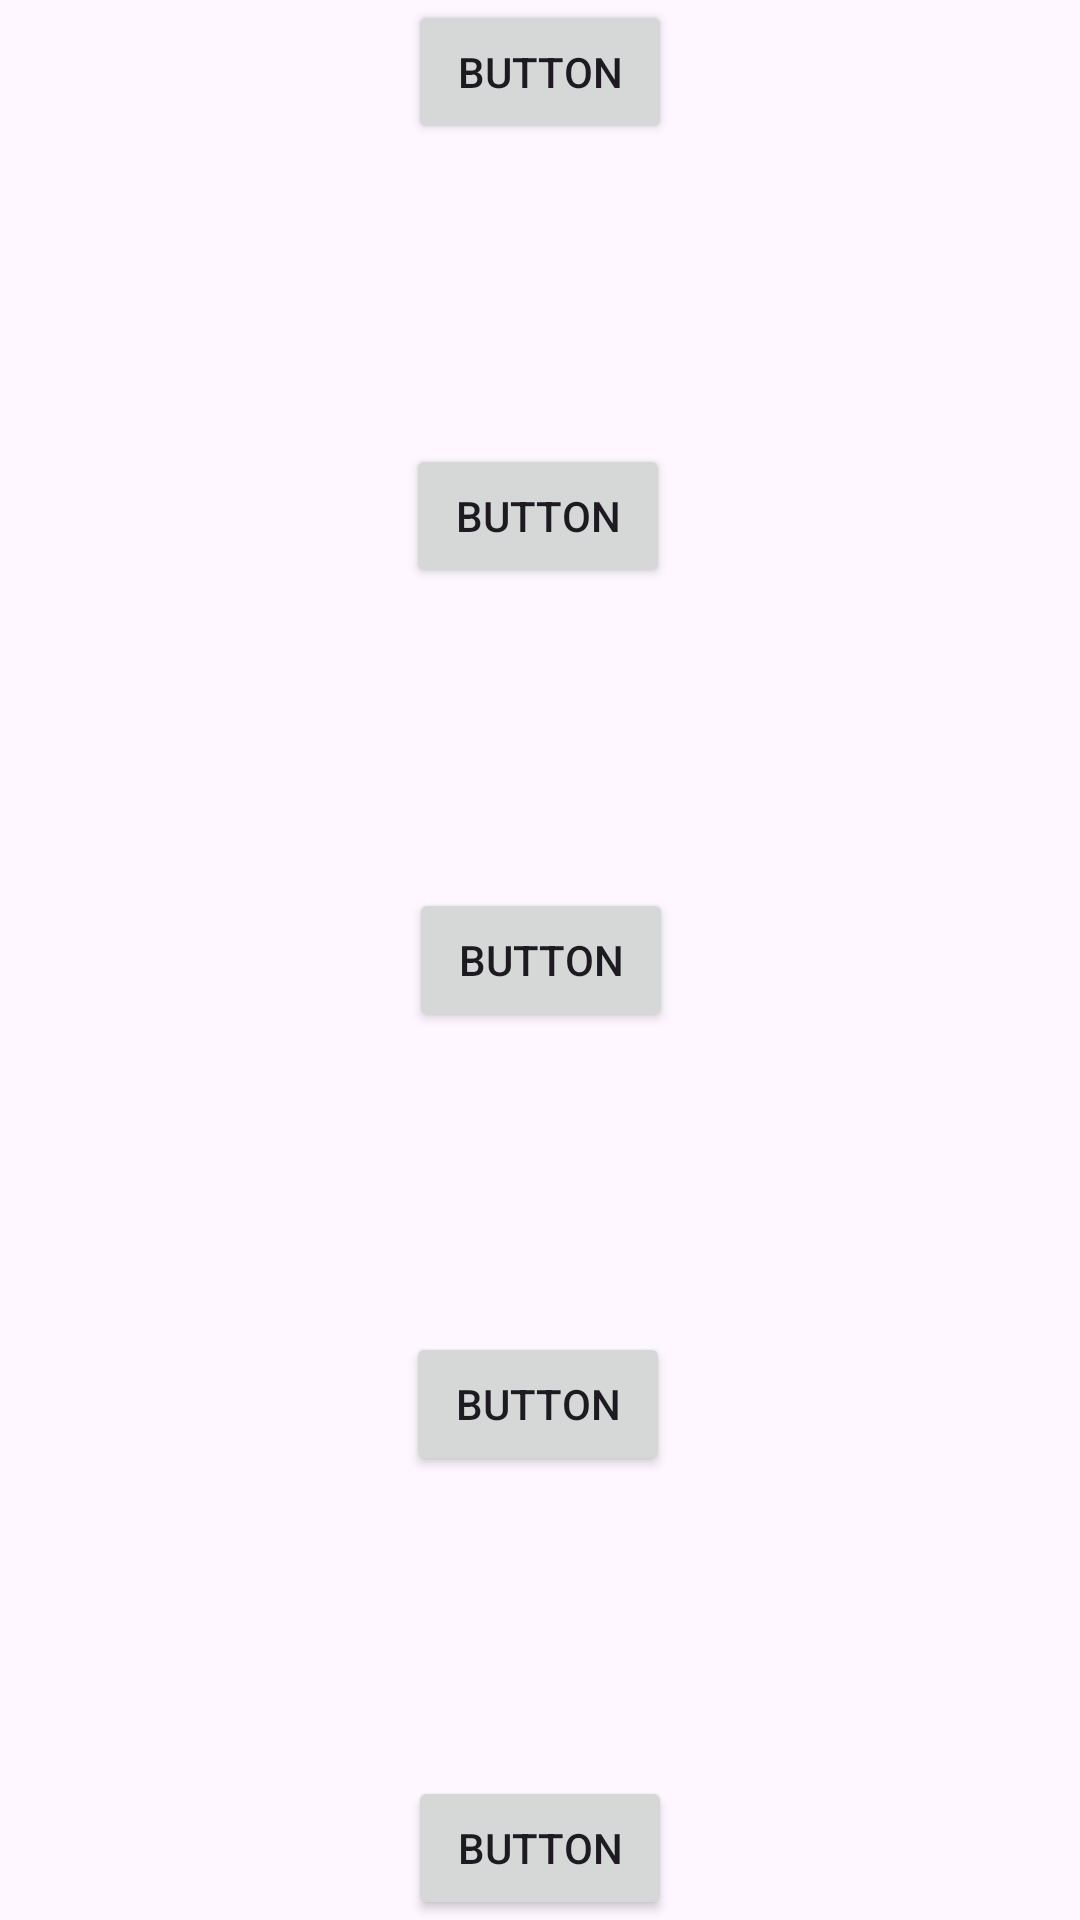

Produce the Android XML layout that renders to this screen, including the resource entries it uses.
<!-- AndroidManifest.xml: application theme Theme.ConstranintLayout -->
<!-- res/layout/activity_main10.xml -->
<?xml version="1.0" encoding="utf-8"?>
<androidx.constraintlayout.widget.ConstraintLayout xmlns:android="http://schemas.android.com/apk/res/android"
    xmlns:app="http://schemas.android.com/apk/res-auto"
    xmlns:tools="http://schemas.android.com/tools"
    android:layout_width="match_parent"
    android:layout_height="match_parent"
    tools:context=".MainActivity10">




    <Button
        android:id="@+id/button7"
        android:layout_width="wrap_content"
        android:layout_height="wrap_content"
        android:text="Button"
        app:layout_constraintBottom_toTopOf="@+id/button6"
        app:layout_constraintEnd_toEndOf="parent"
        app:layout_constraintHorizontal_bias="0.5"
        app:layout_constraintStart_toStartOf="parent"
        app:layout_constraintTop_toTopOf="parent"
        app:layout_constraintVertical_chainStyle="spread_inside" />

    <Button
        android:id="@+id/button4"
        android:layout_width="wrap_content"
        android:layout_height="wrap_content"
        android:text="Button"
        app:layout_constraintBottom_toTopOf="@+id/button3"
        app:layout_constraintEnd_toEndOf="parent"
        app:layout_constraintHorizontal_bias="0.498"
        app:layout_constraintStart_toStartOf="parent"
        app:layout_constraintTop_toBottomOf="@+id/button5" />

    <Button
        android:id="@+id/button5"
        android:layout_width="wrap_content"
        android:layout_height="wrap_content"
        android:text="Button"
        app:layout_constraintBottom_toTopOf="@+id/button4"
        app:layout_constraintEnd_toEndOf="parent"
        app:layout_constraintHorizontal_bias="0.501"
        app:layout_constraintStart_toStartOf="parent"
        app:layout_constraintTop_toBottomOf="@+id/button6" />

    <Button
        android:id="@+id/button3"
        android:layout_width="wrap_content"
        android:layout_height="wrap_content"
        android:text="Button"
        app:layout_constraintBottom_toBottomOf="parent"
        app:layout_constraintEnd_toEndOf="parent"
        app:layout_constraintHorizontal_bias="0.5"
        app:layout_constraintStart_toStartOf="parent"
        app:layout_constraintTop_toBottomOf="@+id/button4" />

    <Button
        android:id="@+id/button6"
        android:layout_width="wrap_content"
        android:layout_height="wrap_content"
        android:text="Button"
        app:layout_constraintBottom_toTopOf="@+id/button5"
        app:layout_constraintEnd_toEndOf="parent"
        app:layout_constraintHorizontal_bias="0.498"
        app:layout_constraintStart_toStartOf="parent"
        app:layout_constraintTop_toBottomOf="@+id/button7" />

</androidx.constraintlayout.widget.ConstraintLayout>
<!-- resources referenced by this layout -->
<resources>
  <style name="Theme.ConstranintLayout" parent="Base.Theme.ConstranintLayout" />
  <style name="Base.Theme.ConstranintLayout" parent="Theme.Material3.DayNight.NoActionBar">
          
          
      </style>
</resources>
